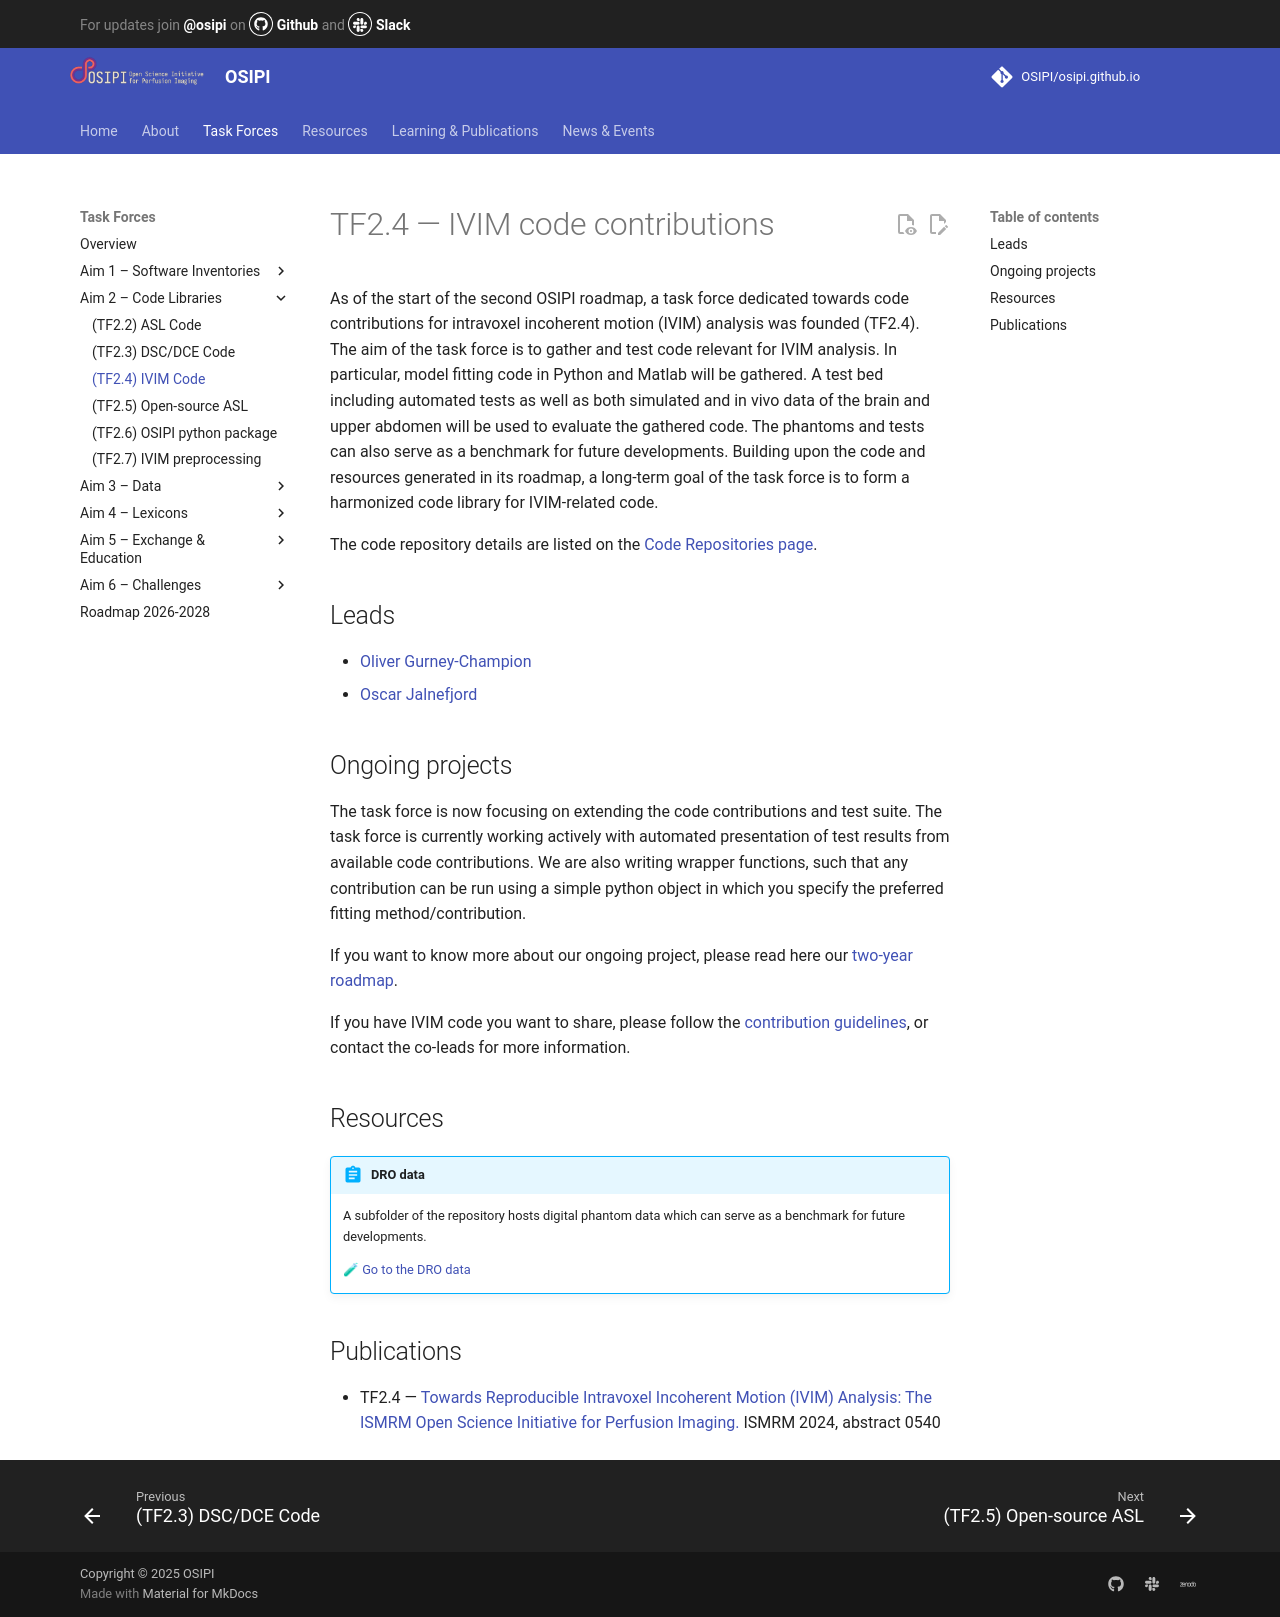

repository: OSIPI/osipi.github.io · page: tf/tf2-4/index.html · generator: mkdocs

# TF2.4 — IVIM code contributions

As of the start of the second OSIPI roadmap, a task force dedicated towards code contributions for intravoxel incoherent motion (IVIM) analysis was founded (TF2.4). The aim of the task force is to gather and test code relevant for IVIM analysis. In particular, model fitting code in Python and Matlab will be gathered. A test bed including automated tests as well as both simulated and in vivo data of the brain and upper abdomen will be used to evaluate the gathered code. The phantoms and tests can also serve as a benchmark for future developments. Building upon the code and resources generated in its roadmap, a long-term goal of the task force is to form a harmonized code library for IVIM-related code.

The code repository details are listed on the [Code Repositories page](../pyCode.md).

## Leads

- [Oliver Gurney-Champion](mailto:o.j.gurney-champion@amsterdamumc.nl)
- [Oscar Jalnefjord](mailto:oscar.jalnefjord@gu.se)

## Ongoing projects

The task force is now focusing on extending the code contributions and test suite. The task force is currently working actively with automated presentation of test results from available code contributions. We are also writing wrapper functions, such that any contribution can be run using a simple python object in which you specify the preferred fitting method/contribution.

If you want to know more about our ongoing project, please read here our [two-year roadmap](https://docs.google.com/document/d/e/2PACX-1vQqOATrWE2COIXq4qTkEe1Bix26GVr_-YTKUJbevCPXXFJf_nMKH3_Nw3DMsY2BcZHPKBG3EOg4SU4r/pub).

If you have IVIM code you want to share, please follow the [contribution guidelines](https://github.com/OSIPI/TF2.4_IVIM-MRI_CodeCollection/blob/main/doc/guidelines_for_contributions.md), or contact the co-leads for more information.

## Resources

!!! abstract "DRO data"
    A subfolder of the repository hosts digital phantom data which can serve as a benchmark for future developments.

    [🧪 Go to the DRO data](https://github.com/OSIPI/TF2.4_IVIM-MRI_CodeCollection/tree/main/phantoms)

## Publications
- TF2.4 — [Towards Reproducible Intravoxel Incoherent Motion (IVIM) Analysis: The ISMRM Open Science Initiative for Perfusion Imaging.](https://cds.ismrm.org/protected/24MProceedings/PDFfiles/0540_78FxmiQdO.html) ISMRM 2024, abstract 0540
